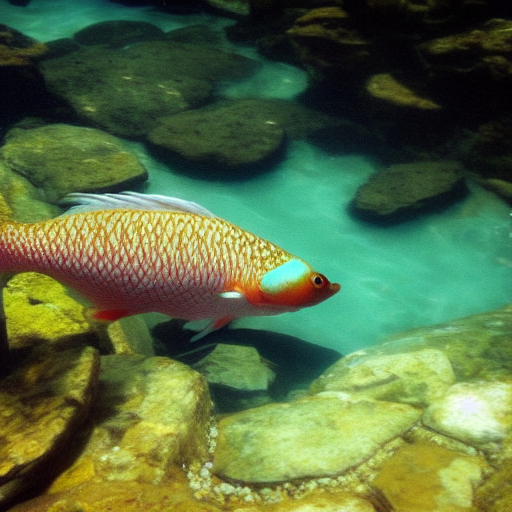
Generation parameters embedded in this image by ComfyUI (PNG 'prompt' text chunk: the API-format workflow graph, JSON):
{"3":{"inputs":{"seed":138071060974760,"steps":20,"cfg":11.68,"sampler_name":"euler","scheduler":"normal","denoise":1.0,"model":["4",0],"positive":["6",0],"negative":["7",0],"latent_image":["5",0]},"class_type":"KSampler","_meta":{"title":"KSampler"}},"4":{"inputs":{"ckpt_name":"v1-5-pruned-emaonly-fp16.safetensors"},"class_type":"CheckpointLoaderSimple","_meta":{"title":"Load Checkpoint"}},"5":{"inputs":{"width":512,"height":512,"batch_size":1},"class_type":"EmptyLatentImage","_meta":{"title":"Empty Latent Image"}},"6":{"inputs":{"text":"a fish in a beautiful river\n","clip":["4",1]},"class_type":"CLIPTextEncode","_meta":{"title":"CLIP Text Encode (Prompt)"}},"7":{"inputs":{"text":"text, watermark","clip":["4",1]},"class_type":"CLIPTextEncode","_meta":{"title":"CLIP Text Encode (Prompt)"}},"8":{"inputs":{"samples":["3",0],"vae":["4",2]},"class_type":"VAEDecode","_meta":{"title":"VAE Decode"}},"9":{"inputs":{"filename_prefix":"ComfyUI","images":["8",0]},"class_type":"SaveImage","_meta":{"title":"Save Image"}}}